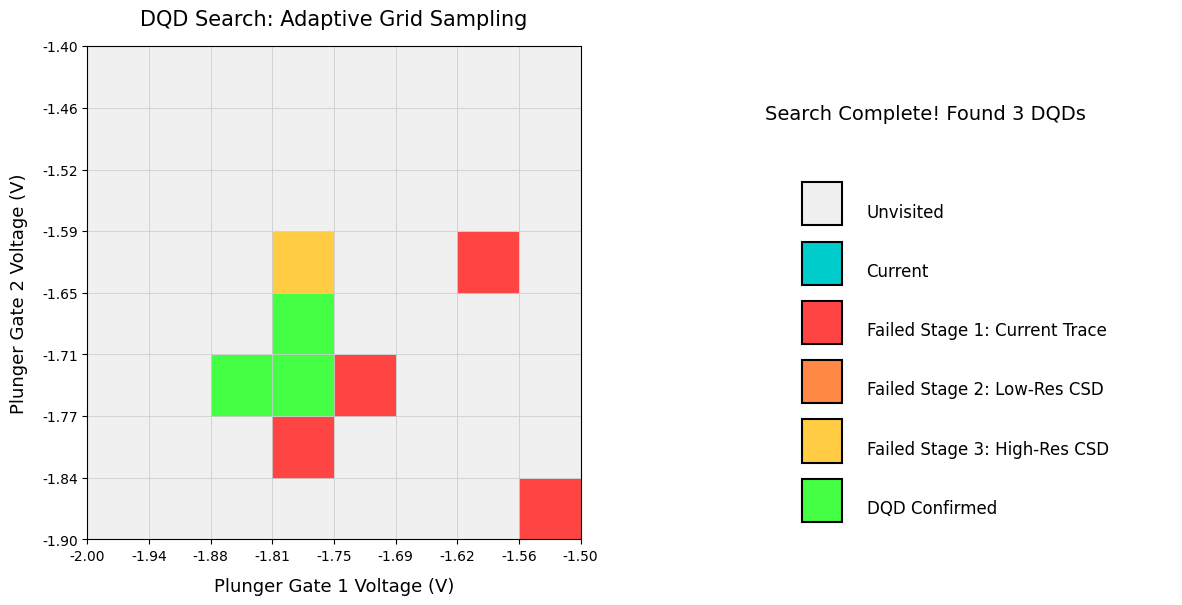

This chart was generated by the following Python code:
#!/usr/bin/env python3
"""Generate an animated GIF showing the DQD search algorithm.

This script creates a visualization of the Double Quantum Dot (DQD) search
algorithm, demonstrating the three-stage adaptive grid search process and
intelligent square selection strategy.
"""

from dataclasses import dataclass
from enum import Enum

import matplotlib.patches as patches
import matplotlib.pyplot as plt
import numpy as np
from matplotlib.animation import FuncAnimation, PillowWriter

# Set style
plt.style.use("default")

# Constants from the actual algorithm
GRID_SIZE = (8, 8)  # n_x, n_y
HIGH_SCORE_THRESHOLD = 1.5
INCLUDE_DIAGONALS = False


class SquareState(Enum):
    """States a grid square can be in during search."""

    UNVISITED = 0
    CURRENT = 1  # Currently being measured
    STAGE1_FAIL = 2  # Failed current trace classification
    STAGE2_FAIL = 3  # Passed stage 1, failed low-res CSD
    STAGE3_FAIL = 4  # Passed stage 2, failed high-res CSD
    DQD_CONFIRMED = 5  # Passed all stages - DQD found!


@dataclass
class SearchSquareResult:
    """Result from measuring a single grid square."""

    grid_idx: int
    state: SquareState
    total_score: float
    current_trace_score: float
    low_res_score: float
    high_res_score: float


# Color scheme
COLORS = {
    SquareState.UNVISITED: "#f0f0f0",
    SquareState.CURRENT: "#00cccc",  # Cyan/Teal - currently measuring
    SquareState.STAGE1_FAIL: "#ff4444",  # Red - failed stage 1
    SquareState.STAGE2_FAIL: "#ff8844",  # Orange - failed stage 2
    SquareState.STAGE3_FAIL: "#ffcc44",  # Yellow - failed stage 3
    SquareState.DQD_CONFIRMED: "#44ff44",  # Green - DQD found!
}

EDGE_COLORS = {
    SquareState.UNVISITED: "#cccccc",
    SquareState.CURRENT: "#00cccc",
    SquareState.STAGE1_FAIL: "#ff4444",
    SquareState.STAGE2_FAIL: "#ff8844",
    SquareState.STAGE3_FAIL: "#ffcc44",
    SquareState.DQD_CONFIRMED: "#00ff00",
}


def get_neighboring_squares(
    grid_idx: int, n_x: int, n_y: int, include_diagonals: bool = False
) -> list[int]:
    """Get neighboring grid square indices (from actual algorithm)."""
    row, col = grid_idx // n_x, grid_idx % n_x
    neighbors = []

    directions = (
        [(-1, 0), (1, 0), (0, -1), (0, 1), (-1, -1), (-1, 1), (1, -1), (1, 1)]
        if include_diagonals
        else [(-1, 0), (1, 0), (0, -1), (0, 1)]
    )

    for dr, dc in directions:
        r, c = row + dr, col + dc
        if 0 <= r < n_y and 0 <= c < n_x:
            neighbors.append(r * n_x + c)

    return neighbors


def simulate_dqd_search(n_x: int, n_y: int, seed: int = 42) -> list[SearchSquareResult]:
    """Simulate a DQD search to generate animation frames.

    This creates a realistic search trajectory following the actual algorithm logic.
    """
    np.random.seed(seed)
    total_squares = n_x * n_y

    # Place some "true" DQDs in the grid (these would be found by the ML classifiers)
    true_dqd_locations = {18, 19, 26, 27}  # Cluster of DQDs in middle-left
    high_score_locations = {17, 25, 34, 35}  # Near-miss squares

    results: list[SearchSquareResult] = []
    visited_indices = set()
    dqd_squares = []

    # Helper to classify a square (simulated)
    def classify_square(idx: int) -> SearchSquareResult:
        # Simulate the three-stage classification
        base_score = np.random.uniform(0.2, 0.8)

        if idx in true_dqd_locations:
            # This is a real DQD - passes all stages
            return SearchSquareResult(
                grid_idx=idx,
                state=SquareState.DQD_CONFIRMED,
                total_score=2.7 + np.random.uniform(0, 0.3),
                current_trace_score=0.9 + np.random.uniform(0, 0.1),
                low_res_score=0.85 + np.random.uniform(0, 0.15),
                high_res_score=0.9 + np.random.uniform(0, 0.1),
            )
        elif idx in high_score_locations:
            # High score but not quite DQD
            stage = np.random.choice([2, 3], p=[0.3, 0.7])
            if stage == 2:
                return SearchSquareResult(
                    grid_idx=idx,
                    state=SquareState.STAGE2_FAIL,
                    total_score=1.5 + np.random.uniform(0, 0.3),
                    current_trace_score=0.75 + np.random.uniform(0, 0.15),
                    low_res_score=0.3 + np.random.uniform(0, 0.2),
                    high_res_score=0.0,
                )
            else:
                return SearchSquareResult(
                    grid_idx=idx,
                    state=SquareState.STAGE3_FAIL,
                    total_score=1.6 + np.random.uniform(0, 0.3),
                    current_trace_score=0.75 + np.random.uniform(0, 0.15),
                    low_res_score=0.65 + np.random.uniform(0, 0.15),
                    high_res_score=0.3 + np.random.uniform(0, 0.1),
                )
        else:
            # Random square - most fail early
            if np.random.random() < 0.7:  # 70% fail stage 1
                return SearchSquareResult(
                    grid_idx=idx,
                    state=SquareState.STAGE1_FAIL,
                    total_score=base_score,
                    current_trace_score=base_score,
                    low_res_score=0.0,
                    high_res_score=0.0,
                )
            elif np.random.random() < 0.8:  # Most of remaining fail stage 2
                return SearchSquareResult(
                    grid_idx=idx,
                    state=SquareState.STAGE2_FAIL,
                    total_score=0.9 + np.random.uniform(0, 0.3),
                    current_trace_score=0.7 + np.random.uniform(0, 0.2),
                    low_res_score=0.2 + np.random.uniform(0, 0.1),
                    high_res_score=0.0,
                )
            else:  # Few fail stage 3
                return SearchSquareResult(
                    grid_idx=idx,
                    state=SquareState.STAGE3_FAIL,
                    total_score=1.2 + np.random.uniform(0, 0.3),
                    current_trace_score=0.65 + np.random.uniform(0, 0.15),
                    low_res_score=0.5 + np.random.uniform(0, 0.15),
                    high_res_score=0.25 + np.random.uniform(0, 0.05),
                )

    # Start with random square
    current_idx = np.random.choice(total_squares)

    max_iterations = 35  # Stop after this many squares
    num_dqds_for_exit = 3  # Exit after finding 3 DQDs

    for _iteration in range(max_iterations):
        # Measure current square
        result = classify_square(current_idx)
        results.append(result)
        visited_indices.add(current_idx)

        if result.state == SquareState.DQD_CONFIRMED:
            dqd_squares.append(result)
            if len(dqd_squares) >= num_dqds_for_exit:
                break

        # Select next square using priority strategy
        unvisited = set(range(total_squares)) - visited_indices
        if not unvisited:
            break

        # Priority 1: DQD neighbors
        if dqd_squares:
            candidates = set()
            for sq in dqd_squares:
                neighbors = get_neighboring_squares(
                    sq.grid_idx, n_x, n_y, INCLUDE_DIAGONALS
                )
                candidates.update(n for n in neighbors if n not in visited_indices)
            if candidates:
                current_idx = np.random.choice(list(candidates))
                continue

        # Priority 2: High-score neighbors
        high_score_squares = [
            r for r in results if r.total_score >= HIGH_SCORE_THRESHOLD
        ]
        if high_score_squares:
            candidates = set()
            for sq in high_score_squares:
                neighbors = get_neighboring_squares(
                    sq.grid_idx, n_x, n_y, INCLUDE_DIAGONALS
                )
                candidates.update(n for n in neighbors if n not in visited_indices)
            if candidates:
                current_idx = np.random.choice(list(candidates))
                continue

        # Priority 3: Random exploration
        current_idx = np.random.choice(list(unvisited))

    return results


def create_animation(output_path: str = "dqd_search_animation.gif"):
    """Create the DQD search animation."""
    n_x, n_y = GRID_SIZE
    search_results = simulate_dqd_search(n_x, n_y)

    # Define voltage ranges for plunger gates (realistic experimental values)
    v_p1_min, v_p1_max = -2.0, -1.5  # 500 mV range for P1
    v_p2_min, v_p2_max = -1.9, -1.4  # 500 mV range for P2

    # Calculate voltage per grid square
    v_p1_per_square = (v_p1_max - v_p1_min) / n_x
    v_p2_per_square = (v_p2_max - v_p2_min) / n_y

    # Create figure with two subplots
    fig = plt.figure(figsize=(14, 7))

    # Left: Grid visualization
    ax_grid = plt.subplot(1, 2, 1)
    ax_grid.set_xlim(v_p1_min, v_p1_max)
    ax_grid.set_ylim(v_p2_min, v_p2_max)
    ax_grid.set_aspect("equal")
    ax_grid.set_xlabel(
        "Plunger Gate 1 Voltage (V)", fontsize=13, color="black", labelpad=10
    )
    ax_grid.set_ylabel(
        "Plunger Gate 2 Voltage (V)", fontsize=13, color="black", labelpad=10
    )
    ax_grid.set_title(
        "DQD Search: Adaptive Grid Sampling", fontsize=15, color="black", pad=15
    )
    ax_grid.tick_params(colors="black")
    # Create voltage tick labels
    v_p1_ticks = np.linspace(v_p1_min, v_p1_max, n_x + 1)
    v_p2_ticks = np.linspace(v_p2_min, v_p2_max, n_y + 1)
    ax_grid.set_xticks(v_p1_ticks)
    ax_grid.set_yticks(v_p2_ticks)
    ax_grid.set_xticklabels([f"{v:.2f}" for v in v_p1_ticks])
    ax_grid.set_yticklabels([f"{v:.2f}" for v in v_p2_ticks])
    ax_grid.grid(False)

    # Right: Legend
    ax_legend = plt.subplot(1, 2, 2)
    ax_legend.axis("off")

    # Pre-create all grid squares (in voltage space)
    grid_squares = {}
    for idx in range(n_x * n_y):
        row, col = divmod(idx, n_x)
        # Convert grid indices to voltage positions
        v_p1 = v_p1_min + col * v_p1_per_square
        v_p2 = v_p2_min + row * v_p2_per_square
        rect = patches.Rectangle(
            (v_p1, v_p2),
            v_p1_per_square,
            v_p2_per_square,
            facecolor=COLORS[SquareState.UNVISITED],
            edgecolor="#cccccc",
            linewidth=0.5,
            zorder=1,
        )
        ax_grid.add_patch(rect)
        grid_squares[idx] = rect

    # Text for status message
    status_text = ax_legend.text(
        0.5, 0.85, "", ha="center", va="top", fontsize=14, color="black"
    )

    # Create legend with colored squares (centered)
    legend_y_start = 0.65
    legend_items = [
        (SquareState.UNVISITED, "Unvisited"),
        (SquareState.CURRENT, "Current"),
        (SquareState.STAGE1_FAIL, "Failed Stage 1: Current Trace"),
        (SquareState.STAGE2_FAIL, "Failed Stage 2: Low-Res CSD"),
        (SquareState.STAGE3_FAIL, "Failed Stage 3: High-Res CSD"),
        (SquareState.DQD_CONFIRMED, "DQD Confirmed"),
    ]

    legend_patches = []
    legend_texts = []

    for i, (state, label) in enumerate(legend_items):
        y_pos = legend_y_start - i * 0.11

        # Create colored square (centered)
        legend_rect = patches.Rectangle(
            (0.25, y_pos - 0.025),
            0.08,
            0.08,
            facecolor=COLORS[state],
            edgecolor="black",
            linewidth=1.5,
            transform=ax_legend.transAxes,
        )
        ax_legend.add_patch(legend_rect)
        legend_patches.append(legend_rect)

        # Add label text
        text = ax_legend.text(
            0.38,
            y_pos,
            label,
            ha="left",
            va="center",
            fontsize=12,
            color="black",
            transform=ax_legend.transAxes,
        )
        legend_texts.append(text)

    # Current square indicator (highlight border)
    current_indicator = patches.Rectangle(
        (0, 0),
        v_p1_per_square,
        v_p2_per_square,
        facecolor="none",
        edgecolor="#00cccc",
        linewidth=3,
        zorder=3,
        visible=False,
    )
    ax_grid.add_patch(current_indicator)

    # Animation state
    visited_states = {}

    def init():
        """Initialize animation."""
        return (
            list(grid_squares.values())
            + [status_text, current_indicator]
            + legend_patches
            + legend_texts
        )

    def update(frame):
        """Update animation frame."""
        # Hold on first and last frames
        if frame == 0:
            status_text.set_text("Initializing search...")
            return (
                list(grid_squares.values())
                + [status_text, current_indicator]
                + legend_patches
                + legend_texts
            )

        # Calculate which search step we're on
        step_idx = min(frame - 1, len(search_results) - 1)
        result = search_results[step_idx]

        # Update visited states
        if result.grid_idx not in visited_states:
            visited_states[result.grid_idx] = result

        # Update grid squares
        for idx, state_result in visited_states.items():
            square = grid_squares[idx]
            if idx == result.grid_idx and frame <= len(search_results):
                # Currently measuring this square
                square.set_facecolor(COLORS[SquareState.CURRENT])
                square.set_edgecolor("#cccccc")
                square.set_linewidth(0.5)
            else:
                # Show final state
                square.set_facecolor(COLORS[state_result.state])
                square.set_edgecolor("#cccccc")
                square.set_linewidth(0.5)

        # Update current square indicator
        if frame <= len(search_results):
            row, col = divmod(result.grid_idx, n_x)
            # Convert grid indices to voltage positions
            v_p1 = v_p1_min + col * v_p1_per_square
            v_p2 = v_p2_min + row * v_p2_per_square
            current_indicator.set_xy((v_p1, v_p2))
            current_indicator.set_visible(True)
        else:
            current_indicator.set_visible(False)

        # Count statistics
        dqd_count = sum(
            1 for s in visited_states.values() if s.state == SquareState.DQD_CONFIRMED
        )

        # Update status
        if frame <= len(search_results):
            status_text.set_text(
                f"Searching... (Step {step_idx + 1}/{len(search_results)})"
            )
        else:
            status_text.set_text(f"Search Complete! Found {dqd_count} DQDs")

        return (
            list(grid_squares.values())
            + [status_text, current_indicator]
            + legend_patches
            + legend_texts
        )

    # Create animation
    # Add extra frames at start and end for viewing
    n_frames = len(search_results) + 20  # Start pause + search steps + end pause

    anim = FuncAnimation(
        fig,
        update,
        init_func=init,
        frames=n_frames,
        interval=400,  # 400ms per frame
        blit=True,
        repeat=True,
    )

    # Save as GIF
    print("Generating animation... (this may take a minute)")
    writer = PillowWriter(fps=2.5)
    anim.save(output_path, writer=writer, dpi=100)
    print(f"✓ Animation saved to: {output_path}")

    plt.close()


if __name__ == "__main__":
    import sys

    output_file = sys.argv[1] if len(sys.argv) > 1 else "dqd_search_animation.gif"

    print("=" * 60)
    print("DQD Search Algorithm Animation Generator")
    print("=" * 60)
    print()
    print("This animation demonstrates:")
    print("  • Three-stage adaptive classification")
    print("  • Intelligent square selection strategy")
    print("  • ML-based DQD detection")
    print()

    create_animation(output_file)

    print()
    print("=" * 60)
    print("Done! Use this animation in your documentation.")
    print("=" * 60)
